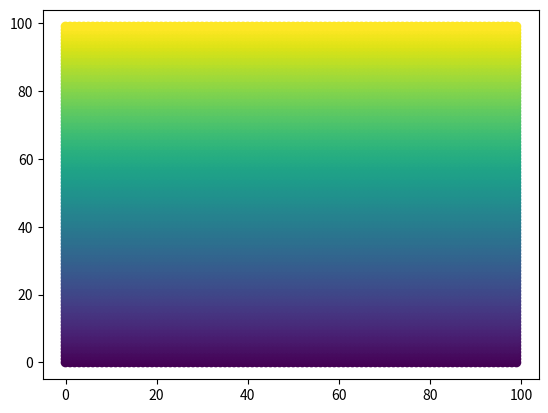
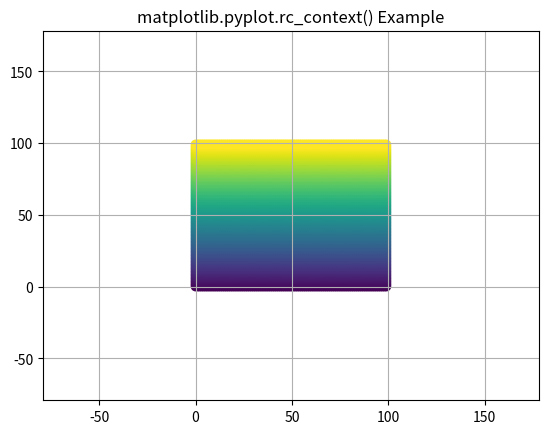

Source code (Python) for these figures, in order:
# implementation of the matplotlib function
import matplotlib.pyplot as plt
import numpy as np

np.random.seed(19680801)

fig, ax = plt.subplots()
dots = np.arange(100)
x, y = np.meshgrid(dots, dots)

data = [x.ravel(), y.ravel()]
ax.scatter(*data, c=data[1])

with plt.rc_context({'axes.autolimit_mode': 'round_numbers',
                     'axes.xmargin': .8,
                     'axes.ymargin': .8}):
    fig, ax = plt.subplots()
    ax.scatter(*data, c=data[1])

plt.grid(True)

plt.title('matplotlib.pyplot.rc_context() Example')
plt.show()
